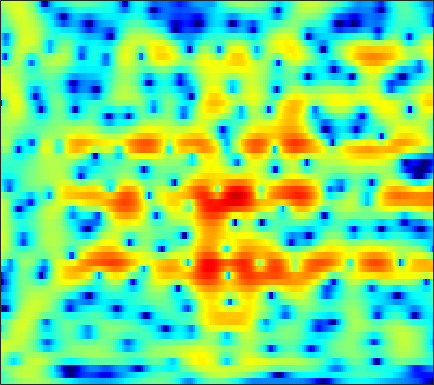

Source data for this figure (header and first rows):
-3.1679, -2.7198, -2.1152, -1.5198, -1.0882, -0.5447, -0.042285, 0.3043, 0.70902, 1.052, 1.3304, 1.4985, 1.6673, 1.7675, 1.7991, 1.7829, 1.6948, 1.5871, 1.3828, 1.1111, 0.77665, 0.48434, 0.040891, -0.46393
-3.2, -2.365, -1.374, -0.5107, 0.06062, 0.7284, 1.294, 1.655, 2.055, 2.361, 2.574, 2.671, 2.715, 2.661, 2.553, 2.317, 1.97, 1.633, 1.081, 0.4006, -0.4177, -1.125, -2.207, -3.458
-1.084, -0.6963, -0.24, 0.1633, 0.4404, 0.7863, 1.121, 1.371, 1.693, 1.994, 2.253, 2.409, 2.55, 2.596, 2.557, 2.396, 2.097, 1.774, 1.201, 0.4549, -0.4859, -1.329, -2.644, -4.203
0.7998, 0.003527, -1.331, -3.012, -4.468, -6.305, -6.908, -6.068, -4.083, -2.102, -0.4673, 0.5125, 1.529, 2.254, 2.63, 2.936, 3.039, 2.996, 2.799, 2.451, 1.965, 1.517, 0.827, 0.04886
2.308, 1.576, 0.4701, -0.7388, -1.627, -2.566, -2.924, -2.739, -2.046, -1.146, -0.2907, 0.2492, 0.805, 1.167, 1.318, 1.37, 1.277, 1.134, 0.8733, 0.5682, 0.2508, 0.02722, -0.2297, -0.4246
3.675, 3.417, 3.075, 2.749, 2.524, 2.263, 2.052, 1.92, 1.767, 1.614, 1.421, 1.225, 0.8716, 0.3817, -0.09357, -0.898, -1.92, -2.826, -4.209, -5.712, -7.087, -7.74, -7.778, -6.96
2.631, 2.672, 2.754, 2.848, 2.91, 2.963, 2.964, 2.922, 2.795, 2.571, 2.234, 1.891, 1.297, 0.5265, -0.1798, -1.324, -2.741, -4.019, -6.074, -8.604, -11.44, -13.03, -12.62, -10.25
-2.017, -1.143, -0.01883, 0.9615, 1.577, 2.226, 2.686, 2.912, 3.057, 3.027, 2.826, 2.564, 2.067, 1.404, 0.8091, -0.09316, -1.098, -1.885, -2.906, -3.807, -4.49, -4.802, -4.903, -4.665
-6.464, -4.16, -1.861, -0.1482, 0.8595, 1.914, 2.691, 3.115, 3.481, 3.62, 3.546, 3.351, 2.896, 2.211, 1.538, 0.4323, -0.9276, -2.109, -3.848, -5.63, -7.066, -7.558, -7.216, -6.125
-2.926, -2.305, -1.355, -0.3601, 0.3695, 1.285, 2.097, 2.613, 3.155, 3.506, 3.64, 3.59, 3.311, 2.765, 2.159, 1.063, -0.4185, -1.847, -4.29, -7.508, -11.28, -12.65, -10.38, -7.384
-5.811, -5.817, -5.352, -4.339, -3.355, -1.933, -0.5626, 0.3589, 1.4, 2.224, 2.812, 3.087, 3.248, 3.189, 2.995, 2.56, 1.946, 1.38, 0.5545, -0.2496, -0.9287, -1.315, -1.627, -1.771
-14.73, -20.83, -26.04, -14.08, -9.963, -6.282, -3.65, -2.11, -0.4741, 0.7962, 1.765, 2.323, 2.858, 3.185, 3.308, 3.326, 3.202, 3.031, 2.712, 2.312, 1.846, 1.453, 0.8684, 0.1798
-9.253, -9.488, -9.197, -8.171, -7.061, -5.388, -3.75, -2.616, -1.25, -0.1017, 0.8348, 1.421, 2.052, 2.513, 2.762, 2.967, 3.042, 3.032, 2.921, 2.695, 2.369, 2.055, 1.527, 0.8555
-8.344, -8.094, -7.502, -6.627, -5.848, -4.707, -3.551, -2.714, -1.663, -0.7072, 0.1085, 0.6264, 1.196, 1.62, 1.86, 2.085, 2.216, 2.261, 2.268, 2.218, 2.11, 1.99, 1.764, 1.459
-12.99, -11.96, -10.21, -8.377, -7.046, -5.434, -4.017, -3.051, -1.961, -1.078, -0.3489, 0.07141, 0.4618, 0.7032, 0.7896, 0.8303, 0.8137, 0.7832, 0.776, 0.8657, 1.035, 1.206, 1.473, 1.731
-23.3, -18.15, -13.48, -10.1, -8.113, -5.944, -4.199, -3.107, -1.901, -1.008, -0.439, -0.2092, -0.1584, -0.3876, -0.7446, -1.45, -2.284, -2.896, -3.431, -3.38, -2.638, -1.778, -0.4748, 0.8094
-15.19, -13.31, -10.96, -8.906, -7.547, -5.852, -4.241, -3.2, -2.027, -1.095, -0.5806, -0.4664, -0.6902, -1.451, -2.395, -4.327, -7.202, -10.36, -18.2, -22.49, -12.05, -8.073, -4.313, -1.466
-7.311, -7.894, -8.812, -9.889, -10.2, -8.97, -6.383, -4.483, -2.54, -1.165, -0.319, -0.03463, -0.08826, -0.7538, -1.615, -3.311, -5.644, -7.641, -10.32, -12.41, -12.56, -10.59, -6.696, -3.048
-0.8681, -2.376, -5.03, -8.33, -10.3, -9.102, -5.677, -3.683, -1.518, -0.09636, 0.7726, 1.125, 1.199, 0.913, 0.4413, -0.5046, -1.958, -3.269, -5.456, -7.97, -9.048, -7.616, -4.287, -1.312
2.42, 1.5, 0.3488, -0.6158, -1.15, -1.525, -1.501, -1.41, -1.182, -0.8567, -0.5738, -0.4033, -0.2951, -0.2248, -0.2631, -0.3397, -0.5384, -0.7532, -0.9594, -0.9957, -0.8455, -0.5483, 0.07924, 0.7735
3.597, 2.886, 1.913, 0.9133, 0.1724, -0.7934, -1.762, -2.387, -3.193, -3.791, -4.042, -3.964, -3.507, -2.874, -2.336, -1.664, -1.02, -0.6158, -0.1296, 0.2932, 0.6791, 0.9532, 1.246, 1.465
4.097, 3.399, 2.337, 1.139, 0.1235, -1.442, -3.335, -4.989, -7.762, -11.33, -14.21, -13.24, -9.688, -6.701, -4.937, -3.146, -1.75, -0.8828, 0.03378, 0.7351, 1.29, 1.614, 1.907, 2.072
3.898, 3.236, 2.228, 1.065, 0.06659, -1.439, -3.227, -4.79, -7.073, -9.558, -11.08, -10.63, -8.553, -6.305, -4.821, -3.098, -1.728, -0.8737, 0.07516, 0.8244, 1.392, 1.696, 1.988, 2.125
3.339, 2.77, 1.908, 0.9122, 0.115, -0.9903, -2.099, -2.901, -3.82, -4.485, -4.786, -4.73, -4.315, -3.603, -2.957, -2.071, -1.172, -0.5591, 0.1645, 0.7871, 1.264, 1.53, 1.755, 1.823
3.12, 2.566, 1.68, 0.6674, -0.1319, -1.239, -2.224, -2.893, -3.607, -3.955, -3.98, -3.823, -3.426, -2.815, -2.277, -1.539, -0.7813, -0.2293, 0.4346, 1.01, 1.457, 1.724, 1.922, 1.945
3.492, 2.809, 1.662, 0.2745, -0.9494, -2.781, -4.693, -6.001, -7.175, -7.32, -6.662, -5.914, -4.812, -3.74, -2.974, -1.915, -0.9475, -0.2672, 0.6084, 1.33, 1.927, 2.268, 2.576, 2.709
3.821, 3.043, 1.731, -0.03271, -1.7, -4.601, -8.85, -13.58, -34.75, -17.17, -11.71, -9.685, -7.852, -6.547, -5.583, -4.264, -2.756, -1.676, -0.3958, 0.6736, 1.554, 2.044, 2.593, 2.996
3.199, 2.556, 1.43, 0.09308, -1.06, -2.764, -4.742, -6.112, -7.505, -8.282, -8.822, -9.494, -11.49, -14.7, -15.38, -10.91, -6.837, -4.586, -2.648, -1.417, -0.7534, -0.373, 0.1469, 0.8841
1.061, 0.378, -0.7134, -1.688, -2.306, -2.725, -3.088, -3.222, -3.439, -3.903, -4.569, -5.29, -6.721, -7.931, -8.037, -6.718, -4.646, -3.457, -2.642, -2.785, -4.354, -6.549, -10.96, -8.099
-3.601, -5.299, -8.439, -12.53, -13.05, -9.802, -6.598, -5.045, -3.603, -2.712, -2.225, -1.983, -1.744, -1.604, -1.374, -1.047, -0.7075, -0.5904, -0.6461, -1.11, -1.963, -2.781, -3.361, -2.539
-5.538, -6.785, -8.919, -10.71, -10.9, -9.172, -7.09, -5.589, -4.123, -2.936, -2.048, -1.548, -0.9801, -0.5309, -0.2561, 0.1036, 0.3407, 0.4885, 0.6104, 0.6552, 0.7066, 0.7577, 0.9724, 1.365
-4.295, -4.673, -5.096, -5.331, -5.295, -5.019, -4.464, -3.994, -3.275, -2.608, -1.964, -1.516, -0.9953, -0.4985, -0.1792, 0.1943, 0.5385, 0.7751, 1.045, 1.289, 1.491, 1.652, 1.842, 2.053
-3.324, -3.457, -3.57, -3.645, -3.62, -3.564, -3.344, -3.199, -2.836, -2.47, -2.068, -1.714, -1.266, -0.7938, -0.436, -0.006913, 0.4368, 0.7229, 1.08, 1.405, 1.661, 1.839, 2.003, 2.109
-2.993, -2.964, -2.977, -3.043, -3.131, -3.245, -3.356, -3.361, -3.306, -3.097, -2.771, -2.471, -1.992, -1.475, -1.046, -0.4587, 0.1141, 0.5161, 1.022, 1.449, 1.795, 1.972, 2.132, 2.177
-2.759, -2.353, -2.171, -2.345, -2.734, -3.438, -4.361, -4.871, -5.336, -5.177, -4.598, -4.117, -3.396, -2.71, -2.184, -1.339, -0.4429, 0.2904, 1.184, 1.892, 2.401, 2.59, 2.642, 2.476
-0.5638, 0.2181, 0.5211, 0.006236, -0.9021, -3.045, -6.593, -10.9, -16.26, -10.97, -7.405, -6.02, -5.454, -5.623, -5.619, -4.548, -2.206, -0.394, 1.64, 3.113, 3.955, 4.235, 4.038, 3.202
1.566, 1.878, 1.892, 1.363, 0.5961, -0.965, -2.943, -4.501, -5.917, -5.908, -5.497, -5.596, -6.809, -9.857, -13.44, -12.16, -5.952, -2.7, 0.163, 2.027, 3.089, 3.478, 3.426, 2.687
1.039, 1.147, 1.099, 0.8454, 0.5052, -0.09817, -0.7858, -1.359, -1.962, -2.526, -2.989, -3.377, -3.856, -4.272, -4.303, -3.929, -3.009, -2.172, -1.041, -0.09268, 0.6379, 0.97, 1.226, 1.246
0.9069, 1.053, 1.133, 1.088, 0.9841, 0.7609, 0.4358, 0.1651, -0.2274, -0.6413, -1.067, -1.36, -1.71, -1.956, -2.101, -2.108, -1.963, -1.798, -1.463, -1.083, -0.6843, -0.4123, -0.08863, 0.2049
1.239, 1.442, 1.65, 1.773, 1.812, 1.789, 1.651, 1.508, 1.189, 0.8144, 0.3411, -0.03281, -0.584, -1.117, -1.543, -1.998, -2.382, -2.547, -2.612, -2.47, -2.17, -1.831, -1.365, -0.8982
1.356, 1.613, 2.015, 2.4, 2.651, 2.86, 2.919, 2.841, 2.571, 2.123, 1.495, 0.9059, -0.02194, -1.125, -2.007, -3.303, -4.61, -5.445, -6.137, -6.033, -5.215, -4.332, -3.138, -2.12
-0.935, -0.2697, 1.01, 2.272, 3.028, 3.736, 4.092, 4.111, 3.885, 3.309, 2.448, 1.588, 0.2001, -1.507, -2.977, -5.413, -8.575, -11.97, -19.74, -18.19, -10.79, -7.598, -4.681, -2.724
-14.97, -6.047, -0.9815, 1.83, 3.15, 4.259, 4.749, 4.802, 4.461, 3.699, 2.518, 1.375, -0.5025, -2.699, -4.463, -6.801, -8.803, -9.96, -10.57, -9.672, -7.532, -5.779, -3.661, -2.07
0.6257, 1.127, 2.205, 3.255, 3.882, 4.375, 4.495, 4.335, 3.745, 2.753, 1.278, -0.1655, -2.665, -6.069, -9.53, -15.9, -17.84, -13.97, -10.14, -7.505, -5.46, -4.245, -2.895, -1.919
3.863, 3.846, 3.914, 3.992, 4.016, 3.92, 3.648, 3.281, 2.584, 1.59, 0.2761, -0.9431, -2.91, -5.223, -7.183, -9.406, -10.04, -9.256, -7.544, -5.891, -4.527, -3.69, -2.884, -2.366
4.183, 4.048, 3.867, 3.676, 3.49, 3.199, 2.796, 2.407, 1.774, 0.9916, 0.0826, -0.6727, -1.731, -2.76, -3.443, -4.093, -4.363, -4.339, -4.017, -3.541, -3.043, -2.696, -2.37, -2.238
3.612, 3.406, 3.145, 2.905, 2.723, 2.454, 2.114, 1.809, 1.29, 0.6643, -0.04468, -0.6096, -1.331, -1.968, -2.314, -2.598, -2.66, -2.557, -2.311, -1.982, -1.652, -1.459, -1.266, -1.229
2.352, 1.982, 1.672, 1.557, 1.587, 1.623, 1.596, 1.467, 1.103, 0.4895, -0.369, -1.129, -2.196, -3.088, -3.461, -3.461, -2.964, -2.408, -1.638, -0.9371, -0.3614, -0.03482, 0.2733, 0.4389
-1.037, -2.315, -2.908, -2.016, -0.9317, 0.3508, 1.226, 1.572, 1.56, 0.9949, -0.2433, -1.68, -4.592, -9.038, -12.26, -9.602, -5.366, -3.229, -1.268, 0.008666, 0.8359, 1.264, 1.662, 1.958
-5.514, -10.83, -14.63, -7.102, -3.761, -0.8541, 0.9307, 1.742, 2.27, 2.19, 1.464, 0.4806, -1.413, -3.598, -4.614, -4.087, -2.391, -1.242, -0.2335, 0.261, 0.3612, 0.3158, 0.2957, 0.5286
-2.642, -3.677, -4.23, -3.656, -2.672, -1.089, 0.4383, 1.404, 2.347, 2.87, 3.026, 2.913, 2.574, 2.151, 1.83, 1.484, 1.163, 0.8328, 0.08512, -1.214, -3.261, -5.423, -8.551, -8.493
-5.238, -7.501, -9.749, -8.606, -6.35, -3.364, -0.945, 0.4902, 1.942, 2.948, 3.575, 3.838, 3.951, 3.825, 3.594, 3.131, 2.438, 1.733, 0.4939, -1.225, -3.562, -5.777, -8.671, -8.886
-6.47, -8.906, -11.8, -10.17, -7.241, -3.892, -1.372, 0.06747, 1.561, 2.627, 3.335, 3.669, 3.867, 3.816, 3.639, 3.211, 2.578, 1.97, 1.009, -0.09267, -1.271, -2.095, -2.992, -3.523
-3.668, -3.828, -3.695, -3.051, -2.285, -1.078, 0.1529, 1.004, 1.956, 2.68, 3.172, 3.383, 3.473, 3.361, 3.151, 2.707, 2.112, 1.58, 0.7662, -0.1268, -1.053, -1.75, -2.657, -3.506
-3.193, -2.461, -1.504, -0.5812, 0.08978, 0.9478, 1.723, 2.236, 2.789, 3.181, 3.39, 3.421, 3.306, 3.008, 2.669, 2.088, 1.373, 0.7692, -0.1132, -1.052, -2.033, -2.805, -3.891, -5.077
-3.321, -1.885, -0.3898, 0.7771, 1.496, 2.284, 2.897, 3.239, 3.556, 3.697, 3.656, 3.507, 3.139, 2.577, 2.031, 1.163, 0.1439, -0.6946, -1.845, -2.974, -4.026, -4.754, -5.697, -6.741
-1.208, -0.1551, 1.021, 1.963, 2.533, 3.131, 3.557, 3.763, 3.889, 3.833, 3.594, 3.282, 2.675, 1.834, 1.036, -0.2791, -1.885, -3.28, -5.299, -7.246, -8.536, -8.837, -8.611, -8.259
1.035, 1.53, 2.144, 2.67, 2.995, 3.325, 3.531, 3.608, 3.583, 3.409, 3.067, 2.679, 1.97, 1.006, 0.09136, -1.481, -3.56, -5.595, -9.358, -15.76, -38.42, -18.73, -12.21, -9.088
